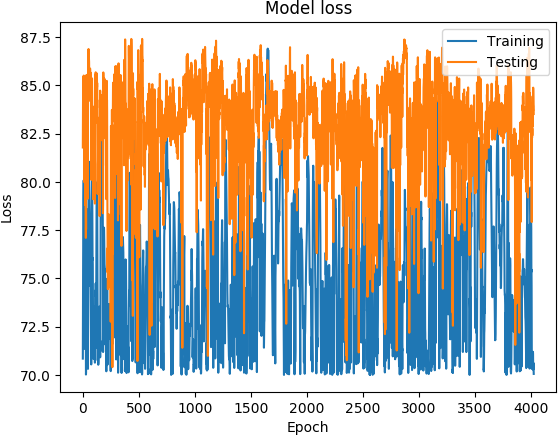

Values plotted in this chart, from the file beside it:
('DATETIME', 'REAL', 'PREDICTED')
1468011000, 70.85, 81.78
1468011600, 73.1, 83.16
1468012200, 74.89, 84.41
1468012800, 76.21, 85.41
1468013400, 77.5, 84.75
1468014000, 78.48, 84.86
1468014600, 79.19, 85.34
1468015200, 80.05, 85.43
1468015800, 80.08, 85.51
1468016400, 78.7, 85.11
1468017000, 77.13, 84.4
1468017600, 76.51, 83.86
1468018200, 75.98, 83.54
1468018800, 74.73, 81.46
1468019400, 71.35, 79.98
1468170600, 71.65, 82.49
1468171200, 72.6, 83.45
1468171800, 75.44, 84.76
1468172400, 76.66, 83.96
1468173000, 76.9, 82.75
1468173600, 77.11, 82.49
1468174200, 76.75, 78.8
1468174800, 75.89, 80.65
1468175400, 75.78, 79.97
1468176000, 75.44, 79.14
1468176600, 75.41, 80.62
1468177200, 74.73, 78.88
1468177800, 73.11, 77.1
1468185600, 70.02, 78.97
1468186200, 70.14, 77.54
1468350600, 72.12, 84.13
1468351200, 74.8, 83.15
1468351800, 77.06, 83.81
1468352400, 78.27, 85.54
1468353000, 78.59, 84.37
1468353600, 78.31, 84.9
1468354200, 77.66, 84.51
1468354800, 77.03, 84.31
1468355400, 76.41, 83.24
1468356000, 75.72, 83.54
1468356600, 74.92, 82.85
1468357200, 74.07, 82.44
1468357800, 73.32, 82.42
1468358400, 72.91, 82.7
1468359000, 71.44, 79.13
1470769800, 70.34, 82.84
1470770400, 70.32, 83.23
1468348200, 72.95, 85.41
1468348800, 76.07, 85.89
1468349400, 77.59, 86.06
1468350000, 78.26, 85.9
1468350600, 78.89, 86.88
1468351200, 79.38, 85.29
1468351800, 80.23, 85.49
1468352400, 81.05, 86.03
1468353000, 80.93, 86.34
1468353600, 80.23, 86.22
1468354200, 79.83, 85.19
1468354800, 79.31, 85
1468355400, 78.86, 84.73
... 3,969 more rows
